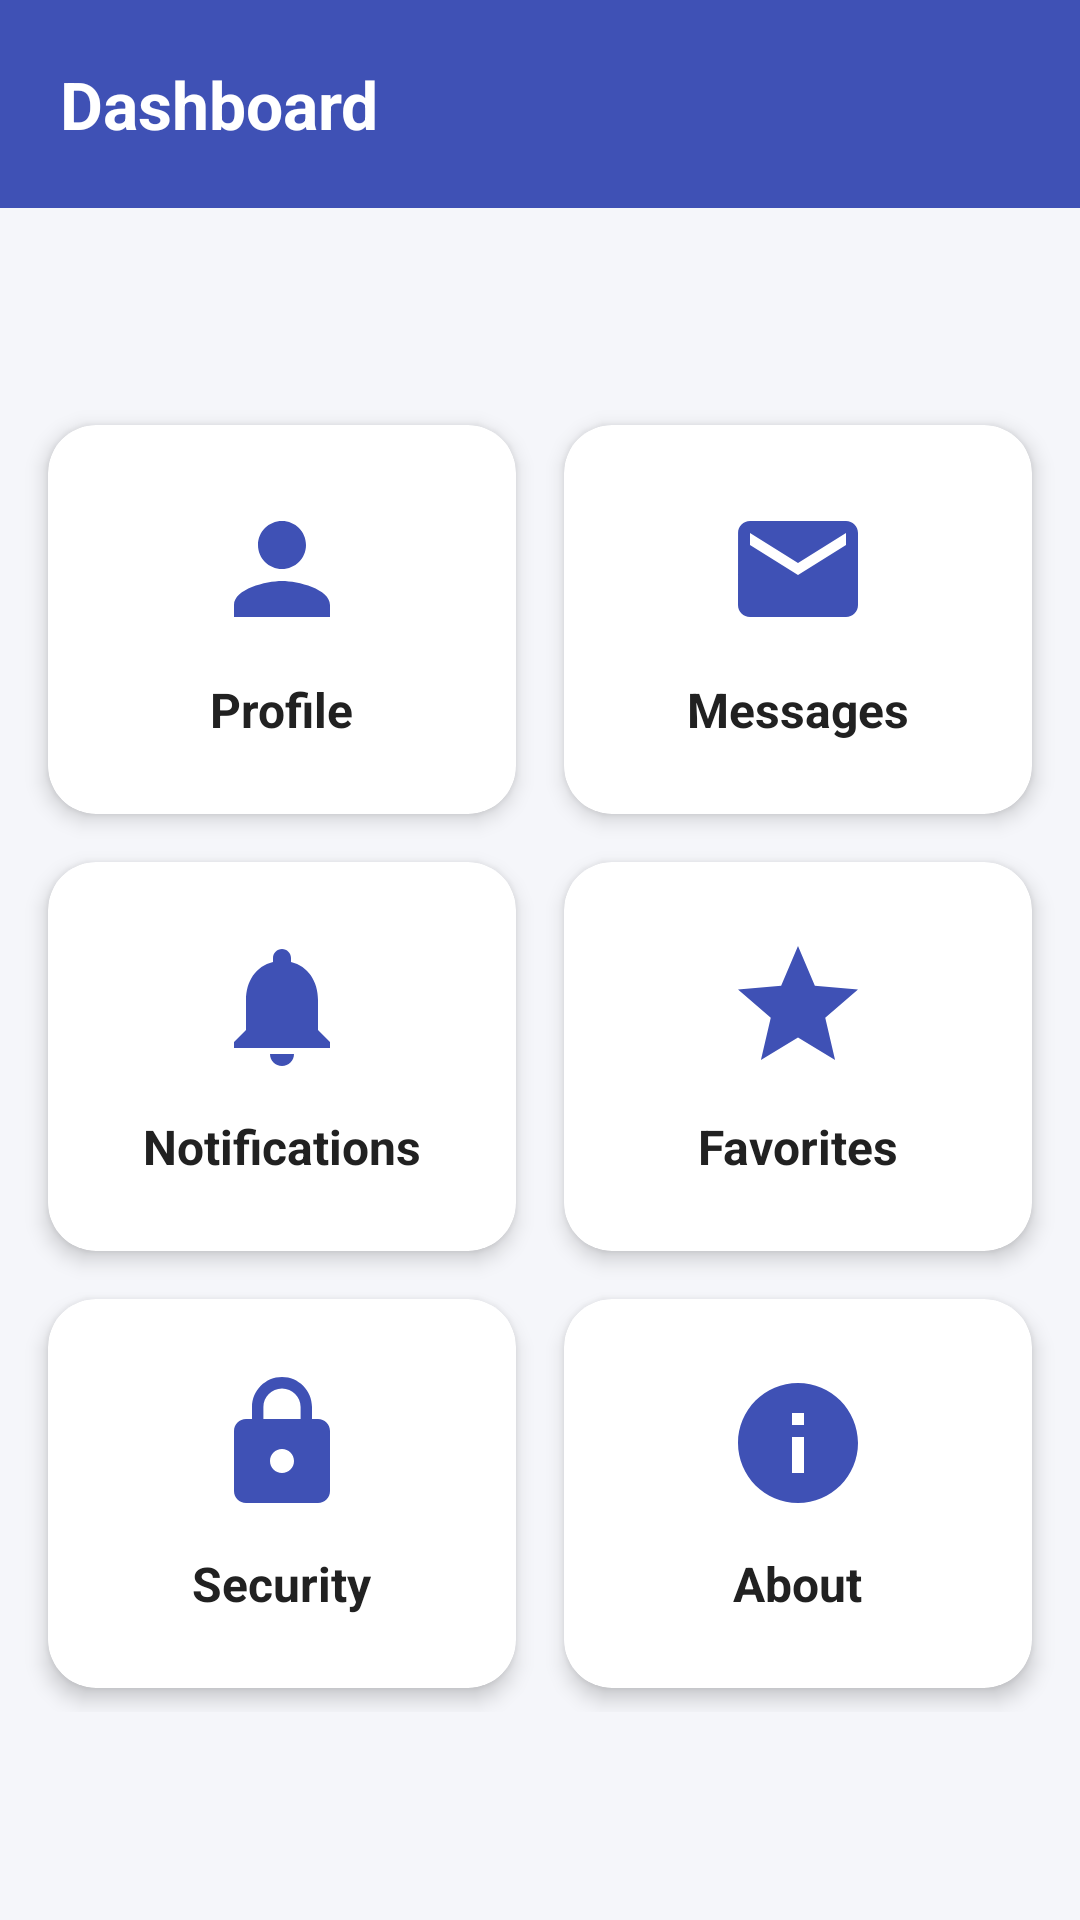

The Android layout XML behind this screen, and the referenced resources:
<!-- AndroidManifest.xml: application theme Theme.CommonScreens -->
<!-- res/layout/activity_dashboard.xml -->
<?xml version="1.0" encoding="utf-8"?>
<LinearLayout
    xmlns:android="http://schemas.android.com/apk/res/android"
    xmlns:app="http://schemas.android.com/apk/res-auto"
    android:layout_width="match_parent"
    android:layout_height="match_parent"
    android:background="@color/background"
    android:orientation="vertical">

    
    <TextView
        android:layout_width="match_parent"
        android:layout_height="wrap_content"
        android:background="@color/primary"
        android:padding="20dp"
        android:text="@string/dashboard_title"
        android:textColor="@color/on_primary"
        android:textSize="22sp"
        android:textStyle="bold" />

    
    <TextView
        android:id="@+id/tvWelcome"
        android:layout_width="match_parent"
        android:layout_height="wrap_content"
        android:padding="16dp"
        android:textColor="@color/text_primary"
        android:textSize="18sp" />

    <ScrollView
        android:layout_width="match_parent"
        android:layout_height="match_parent">

        
        <GridLayout
            android:layout_width="match_parent"
            android:layout_height="wrap_content"
            android:columnCount="2"
            android:padding="8dp">

            
            <com.google.android.material.card.MaterialCardView
                android:id="@+id/cardProfile"
                android:layout_width="0dp"
                android:layout_height="wrap_content"
                android:layout_columnWeight="1"
                android:layout_margin="8dp"
                android:clickable="true"
                android:focusable="true"
                app:cardBackgroundColor="@color/surface"
                app:cardCornerRadius="16dp"
                app:cardElevation="4dp">

                <LinearLayout
                    android:layout_width="match_parent"
                    android:layout_height="wrap_content"
                    android:gravity="center"
                    android:orientation="vertical"
                    android:padding="24dp">

                    <ImageView
                        android:layout_width="48dp"
                        android:layout_height="48dp"
                        android:contentDescription="@string/icon_desc"
                        android:src="@drawable/ic_person" />

                    <TextView
                        android:layout_width="wrap_content"
                        android:layout_height="wrap_content"
                        android:layout_marginTop="12dp"
                        android:text="@string/module_profile"
                        android:textColor="@color/text_primary"
                        android:textSize="16sp"
                        android:textStyle="bold" />
                </LinearLayout>
            </com.google.android.material.card.MaterialCardView>

            
            <com.google.android.material.card.MaterialCardView
                android:id="@+id/cardMessages"
                android:layout_width="0dp"
                android:layout_height="wrap_content"
                android:layout_columnWeight="1"
                android:layout_margin="8dp"
                android:clickable="true"
                android:focusable="true"
                app:cardBackgroundColor="@color/surface"
                app:cardCornerRadius="16dp"
                app:cardElevation="4dp">

                <LinearLayout
                    android:layout_width="match_parent"
                    android:layout_height="wrap_content"
                    android:gravity="center"
                    android:orientation="vertical"
                    android:padding="24dp">

                    <ImageView
                        android:layout_width="48dp"
                        android:layout_height="48dp"
                        android:contentDescription="@string/icon_desc"
                        android:src="@drawable/ic_email" />

                    <TextView
                        android:layout_width="wrap_content"
                        android:layout_height="wrap_content"
                        android:layout_marginTop="12dp"
                        android:text="@string/module_messages"
                        android:textColor="@color/text_primary"
                        android:textSize="16sp"
                        android:textStyle="bold" />
                </LinearLayout>
            </com.google.android.material.card.MaterialCardView>

            
            <com.google.android.material.card.MaterialCardView
                android:id="@+id/cardNotifications"
                android:layout_width="0dp"
                android:layout_height="wrap_content"
                android:layout_columnWeight="1"
                android:layout_margin="8dp"
                android:clickable="true"
                android:focusable="true"
                app:cardBackgroundColor="@color/surface"
                app:cardCornerRadius="16dp"
                app:cardElevation="4dp">

                <LinearLayout
                    android:layout_width="match_parent"
                    android:layout_height="wrap_content"
                    android:gravity="center"
                    android:orientation="vertical"
                    android:padding="24dp">

                    <ImageView
                        android:layout_width="48dp"
                        android:layout_height="48dp"
                        android:contentDescription="@string/icon_desc"
                        android:src="@drawable/ic_notifications" />

                    <TextView
                        android:layout_width="wrap_content"
                        android:layout_height="wrap_content"
                        android:layout_marginTop="12dp"
                        android:text="@string/module_notifications"
                        android:textColor="@color/text_primary"
                        android:textSize="16sp"
                        android:textStyle="bold" />
                </LinearLayout>
            </com.google.android.material.card.MaterialCardView>

            
            <com.google.android.material.card.MaterialCardView
                android:id="@+id/cardFavorites"
                android:layout_width="0dp"
                android:layout_height="wrap_content"
                android:layout_columnWeight="1"
                android:layout_margin="8dp"
                android:clickable="true"
                android:focusable="true"
                app:cardBackgroundColor="@color/surface"
                app:cardCornerRadius="16dp"
                app:cardElevation="4dp">

                <LinearLayout
                    android:layout_width="match_parent"
                    android:layout_height="wrap_content"
                    android:gravity="center"
                    android:orientation="vertical"
                    android:padding="24dp">

                    <ImageView
                        android:layout_width="48dp"
                        android:layout_height="48dp"
                        android:contentDescription="@string/icon_desc"
                        android:src="@drawable/ic_star" />

                    <TextView
                        android:layout_width="wrap_content"
                        android:layout_height="wrap_content"
                        android:layout_marginTop="12dp"
                        android:text="@string/module_favorites"
                        android:textColor="@color/text_primary"
                        android:textSize="16sp"
                        android:textStyle="bold" />
                </LinearLayout>
            </com.google.android.material.card.MaterialCardView>

            
            <com.google.android.material.card.MaterialCardView
                android:id="@+id/cardSecurity"
                android:layout_width="0dp"
                android:layout_height="wrap_content"
                android:layout_columnWeight="1"
                android:layout_margin="8dp"
                android:clickable="true"
                android:focusable="true"
                app:cardBackgroundColor="@color/surface"
                app:cardCornerRadius="16dp"
                app:cardElevation="4dp">

                <LinearLayout
                    android:layout_width="match_parent"
                    android:layout_height="wrap_content"
                    android:gravity="center"
                    android:orientation="vertical"
                    android:padding="24dp">

                    <ImageView
                        android:layout_width="48dp"
                        android:layout_height="48dp"
                        android:contentDescription="@string/icon_desc"
                        android:src="@drawable/ic_lock" />

                    <TextView
                        android:layout_width="wrap_content"
                        android:layout_height="wrap_content"
                        android:layout_marginTop="12dp"
                        android:text="@string/module_security"
                        android:textColor="@color/text_primary"
                        android:textSize="16sp"
                        android:textStyle="bold" />
                </LinearLayout>
            </com.google.android.material.card.MaterialCardView>

            
            <com.google.android.material.card.MaterialCardView
                android:id="@+id/cardAbout"
                android:layout_width="0dp"
                android:layout_height="wrap_content"
                android:layout_columnWeight="1"
                android:layout_margin="8dp"
                android:clickable="true"
                android:focusable="true"
                app:cardBackgroundColor="@color/surface"
                app:cardCornerRadius="16dp"
                app:cardElevation="4dp">

                <LinearLayout
                    android:layout_width="match_parent"
                    android:layout_height="wrap_content"
                    android:gravity="center"
                    android:orientation="vertical"
                    android:padding="24dp">

                    <ImageView
                        android:layout_width="48dp"
                        android:layout_height="48dp"
                        android:contentDescription="@string/icon_desc"
                        android:src="@drawable/ic_info" />

                    <TextView
                        android:layout_width="wrap_content"
                        android:layout_height="wrap_content"
                        android:layout_marginTop="12dp"
                        android:text="@string/module_about"
                        android:textColor="@color/text_primary"
                        android:textSize="16sp"
                        android:textStyle="bold" />
                </LinearLayout>
            </com.google.android.material.card.MaterialCardView>

        </GridLayout>
    </ScrollView>

</LinearLayout>
<!-- resources referenced by this layout -->
<resources>
  <color name="background">#F5F6FA</color>
  <color name="on_primary">#FFFFFF</color>
  <color name="primary">#3F51B5</color>
  <color name="surface">#FFFFFF</color>
  <color name="text_primary">#212121</color>
  <!-- drawable ic_email (drawable) -->
  <?xml version="1.0" encoding="utf-8"?>
  <vector xmlns:android="http://schemas.android.com/apk/res/android"
      android:width="48dp"
      android:height="48dp"
      android:viewportWidth="24"
      android:viewportHeight="24"
      android:tint="@color/primary">
      <path
          android:fillColor="#FFFFFFFF"
          android:pathData="M20,4H4c-1.1,0 -1.99,0.9 -1.99,2L2,18c0,1.1 0.9,2 2,2h16c1.1,0 2,-0.9 2,-2V6c0,-1.1 -0.9,-2 -2,-2zM20,8l-8,5 -8,-5V6l8,5 8,-5v2z" />
  </vector>
  <!-- drawable ic_info (drawable) -->
  <?xml version="1.0" encoding="utf-8"?>
  <vector xmlns:android="http://schemas.android.com/apk/res/android"
      android:width="48dp"
      android:height="48dp"
      android:viewportWidth="24"
      android:viewportHeight="24"
      android:tint="@color/primary">
      <path
          android:fillColor="#FFFFFFFF"
          android:pathData="M12,2C6.48,2 2,6.48 2,12s4.48,10 10,10 10,-4.48 10,-10S17.52,2 12,2zM13,17h-2v-6h2v6zM13,9h-2L11,7h2v2z" />
  </vector>
  <!-- drawable ic_notifications (drawable) -->
  <?xml version="1.0" encoding="utf-8"?>
  <vector xmlns:android="http://schemas.android.com/apk/res/android"
      android:width="48dp"
      android:height="48dp"
      android:viewportWidth="24"
      android:viewportHeight="24"
      android:tint="@color/primary">
      <path
          android:fillColor="#FFFFFFFF"
          android:pathData="M12,22c1.1,0 2,-0.9 2,-2h-4c0,1.1 0.89,2 2,2zM18,16v-5c0,-3.07 -1.64,-5.64 -4.5,-6.32V4c0,-0.83 -0.67,-1.5 -1.5,-1.5s-1.5,0.67 -1.5,1.5v0.68C7.63,5.36 6,7.92 6,11v5l-2,2v1h16v-1l-2,-2z" />
  </vector>
  <!-- drawable ic_person (drawable) -->
  <?xml version="1.0" encoding="utf-8"?>
  <vector xmlns:android="http://schemas.android.com/apk/res/android"
      android:width="48dp"
      android:height="48dp"
      android:viewportWidth="24"
      android:viewportHeight="24"
      android:tint="@color/primary">
      <path
          android:fillColor="#FFFFFFFF"
          android:pathData="M12,12c2.21,0 4,-1.79 4,-4s-1.79,-4 -4,-4 -4,1.79 -4,4 1.79,4 4,4zM12,14c-2.67,0 -8,1.34 -8,4v2h16v-2c0,-2.66 -5.33,-4 -8,-4z" />
  </vector>
  <!-- drawable ic_star (drawable) -->
  <?xml version="1.0" encoding="utf-8"?>
  <vector xmlns:android="http://schemas.android.com/apk/res/android"
      android:width="48dp"
      android:height="48dp"
      android:viewportWidth="24"
      android:viewportHeight="24"
      android:tint="@color/primary">
      <path
          android:fillColor="#FFFFFFFF"
          android:pathData="M12,17.27L18.18,21l-1.64,-7.03L22,9.24l-7.19,-0.61L12,2 9.19,8.63 2,9.24l5.46,4.73L5.82,21z" />
  </vector>
  <string name="dashboard_title">Dashboard</string>
  <string name="icon_desc">Module icon</string>
  <string name="module_about">About</string>
  <string name="module_favorites">Favorites</string>
  <string name="module_messages">Messages</string>
  <string name="module_notifications">Notifications</string>
  <string name="module_profile">Profile</string>
  <string name="module_security">Security</string>
  <style name="Theme.CommonScreens" parent="Theme.MaterialComponents.DayNight.NoActionBar">
          <item name="colorPrimary">@color/primary</item>
          <item name="colorOnPrimary">@color/on_primary</item>
          <item name="colorSurface">@color/surface</item>
          <item name="colorOnSurface">@color/text_primary</item>
          <item name="colorError">@color/error</item>
          <item name="android:windowBackground">@color/background</item>
          <item name="android:textColorPrimary">@color/text_primary</item>
      </style>
  <color name="error">#B00020</color>
</resources>
